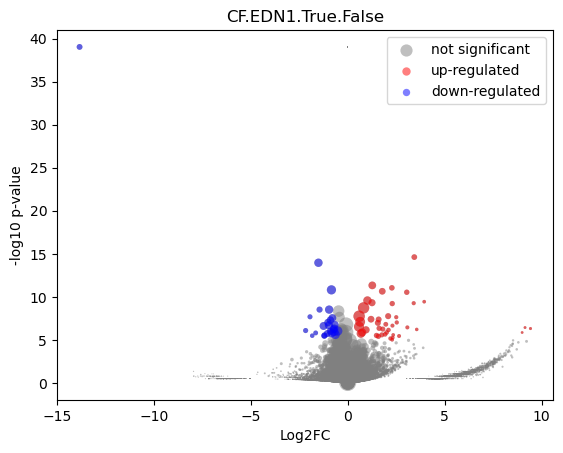

Values plotted in this chart, from the file beside it:
gene	mean	True_mean	True_positive_frac	False_mean	False_positive_frac	log2FC	-log10 p-val	is_significant
MIR1302-2HG	4.8748916e-10	-9.458745e-11	0.0	1.7462298e-10	0.0	3.9555953e-06	39.03	0
FAM138A	4.8748916e-10	-9.458745e-11	0.0	1.7462298e-10	0.0	3.9555953e-06	39.03	0
OR4F5	4.8748916e-10	-9.458745e-11	0.0	1.7462298e-10	0.0	3.9555953e-06	39.03	0
AL627309.1	0.003255	-9.458745e-11	0.0	0.004101	0.005305	5.393	0.7914	0
AL627309.3	4.8748916e-10	-9.458745e-11	0.0	1.7462298e-10	0.0	3.9555953e-06	39.03	0
AL627309.2	4.8748916e-10	-9.458745e-11	0.0	1.7462298e-10	0.0	3.9555953e-06	39.03	0
AL627309.5	0.02828	0.01449	0.03061	0.03186	0.04244	1.131	0.8157	0
AL627309.4	0.001594	-9.458745e-11	0.0	0.002008	0.002653	4.398	0.4976	0
AP006222.2	4.8748916e-10	-9.458745e-11	0.0	1.7462298e-10	0.0	3.9555953e-06	39.03	0
AL732372.1	4.8748916e-10	-9.458745e-11	0.0	1.7462298e-10	0.0	3.9555953e-06	39.03	0
OR4F29	4.8748916e-10	-9.458745e-11	0.0	1.7462298e-10	0.0	3.9555953e-06	39.03	0
AC114498.1	4.8748916e-10	-9.458745e-11	0.0	1.7462298e-10	0.0	3.9555953e-06	39.03	0
OR4F16	4.8748916e-10	-9.458745e-11	0.0	1.7462298e-10	0.0	3.9555953e-06	39.03	0
AL669831.2	0.001303	0.006314	0.0102	1.7462298e-10	0.0	-6.003	0.4951	0
LINC01409	0.03519	0.04892	0.05102	0.03162	0.04244	-0.6279	0.3116	0
FAM87B	0.0008993	0.004359	0.0102	1.7462298e-10	0.0	-5.479	0.4951	0
LINC01128	0.08641	0.08988	0.1327	0.0855	0.1088	-0.07186	0.05853	0
LINC00115	0.006407	0.01426	0.02041	0.004368	0.005305	-1.684	0.4375	0
FAM41C	0.009049	0.006562	0.0102	0.009696	0.01592	0.5562	0.1656	0
AL645608.6	0.001797	-9.458745e-11	0.0	0.002264	0.002653	4.563	0.4976	0
AL645608.2	0.001108	-9.458745e-11	0.0	0.001396	0.002653	3.903	0.4976	0
AL645608.4	4.8748916e-10	-9.458745e-11	0.0	1.7462298e-10	0.0	3.9555953e-06	39.03	0
LINC02593	0.007464	0.01888	0.03061	0.004497	0.005305	-2.046	0.6736	0
SAMD11	0.04855	0.04145	0.05102	0.0504	0.06101	0.2813	0.1675	0
NOC2L	0.2249	0.2722	0.398	0.2126	0.2414	-0.3562	0.7714	0
KLHL17	0.03245	0.01966	0.03061	0.03578	0.04244	0.8609	0.5618	0
PLEKHN1	0.004529	-9.458745e-11	0.0	0.005706	0.007958	5.86	0.9559	0
PERM1	4.8748916e-10	-9.458745e-11	0.0	1.7462298e-10	0.0	3.9555953e-06	39.03	0
AL645608.7	0.02927	0.01388	0.02041	0.03328	0.03183	1.256	0.7781	0
HES4	0.7185	0.468	0.5204	0.7836	0.6525	0.7434	5.864	1
ISG15	0.3027	0.3637	0.4286	0.2869	0.3236	-0.3421	0.8299	0
AL645608.1	4.8748916e-10	-9.458745e-11	0.0	1.7462298e-10	0.0	3.9555953e-06	39.03	0
AGRN	0.1694	0.1514	0.2347	0.1741	0.2149	0.2013	0.2883	0
AL645608.5	4.8748916e-10	-9.458745e-11	0.0	1.7462298e-10	0.0	3.9555953e-06	39.03	0
AL645608.8	4.8748916e-10	-9.458745e-11	0.0	1.7462298e-10	0.0	3.9555953e-06	39.03	0
RNF223	4.8748916e-10	-9.458745e-11	0.0	1.7462298e-10	0.0	3.9555953e-06	39.03	0
C1orf159	0.02583	0.03046	0.05102	0.02463	0.03183	-0.3054	0.1534	0
AL390719.3	4.8748916e-10	-9.458745e-11	0.0	1.7462298e-10	0.0	3.9555953e-06	39.03	0
LINC01342	4.8748916e-10	-9.458745e-11	0.0	1.7462298e-10	0.0	3.9555953e-06	39.03	0
AL390719.2	4.8748916e-10	-9.458745e-11	0.0	1.7462298e-10	0.0	3.9555953e-06	39.03	0
TTLL10-AS1	4.8748916e-10	-9.458745e-11	0.0	1.7462298e-10	0.0	3.9555953e-06	39.03	0
TTLL10	4.8748916e-10	-9.458745e-11	0.0	1.7462298e-10	0.0	3.9555953e-06	39.03	0
TNFRSF18	0.001585	-9.458745e-11	0.0	0.001997	0.002653	4.39	0.4976	0
TNFRSF4	0.003494	-9.458745e-11	0.0	0.004402	0.005305	5.492	0.8017	0
SDF4	0.8928	0.9786	0.8367	0.8705	0.756	-0.1689	1.048	0
B3GALT6	0.2192	0.1878	0.2551	0.2274	0.2599	0.2759	0.4852	0
C1QTNF12	0.01238	0.02054	0.03061	0.01025	0.01592	-0.9958	0.3769	0
AL162741.1	0.001347	0.006529	0.0102	1.7462298e-10	0.0	-6.051	0.4951	0
UBE2J2	0.3289	0.3407	0.4184	0.3259	0.3793	-0.06409	0.1136	0
LINC01786	4.8748916e-10	-9.458745e-11	0.0	1.7462298e-10	0.0	3.9555953e-06	39.03	0
SCNN1D	4.8748916e-10	-9.458745e-11	0.0	1.7462298e-10	0.0	3.9555953e-06	39.03	0
ACAP3	0.1587	0.1186	0.1837	0.1691	0.2095	0.5108	0.9188	0
PUSL1	0.1425	0.1794	0.2653	0.1329	0.1777	-0.4321	0.7056	0
INTS11	0.2053	0.2937	0.3878	0.1824	0.2308	-0.6874	1.863	0
AL139287.1	0.001594	-9.458745e-11	0.0	0.002008	0.002653	4.398	0.4976	0
CPTP	0.09631	0.1263	0.1837	0.0885	0.122	-0.5129	0.6409	0
TAS1R3	4.8748916e-10	-9.458745e-11	0.0	1.7462298e-10	0.0	3.9555953e-06	39.03	0
DVL1	0.07035	0.07389	0.1224	0.06943	0.09284	-0.08964	0.06958	0
MXRA8	0.1163	0.143	0.2143	0.1094	0.1353	-0.3864	0.4696	0
AURKAIP1	1.003	1.082	0.8776	0.9825	0.7798	-0.139	0.9304	0
... 36,541 more rows
